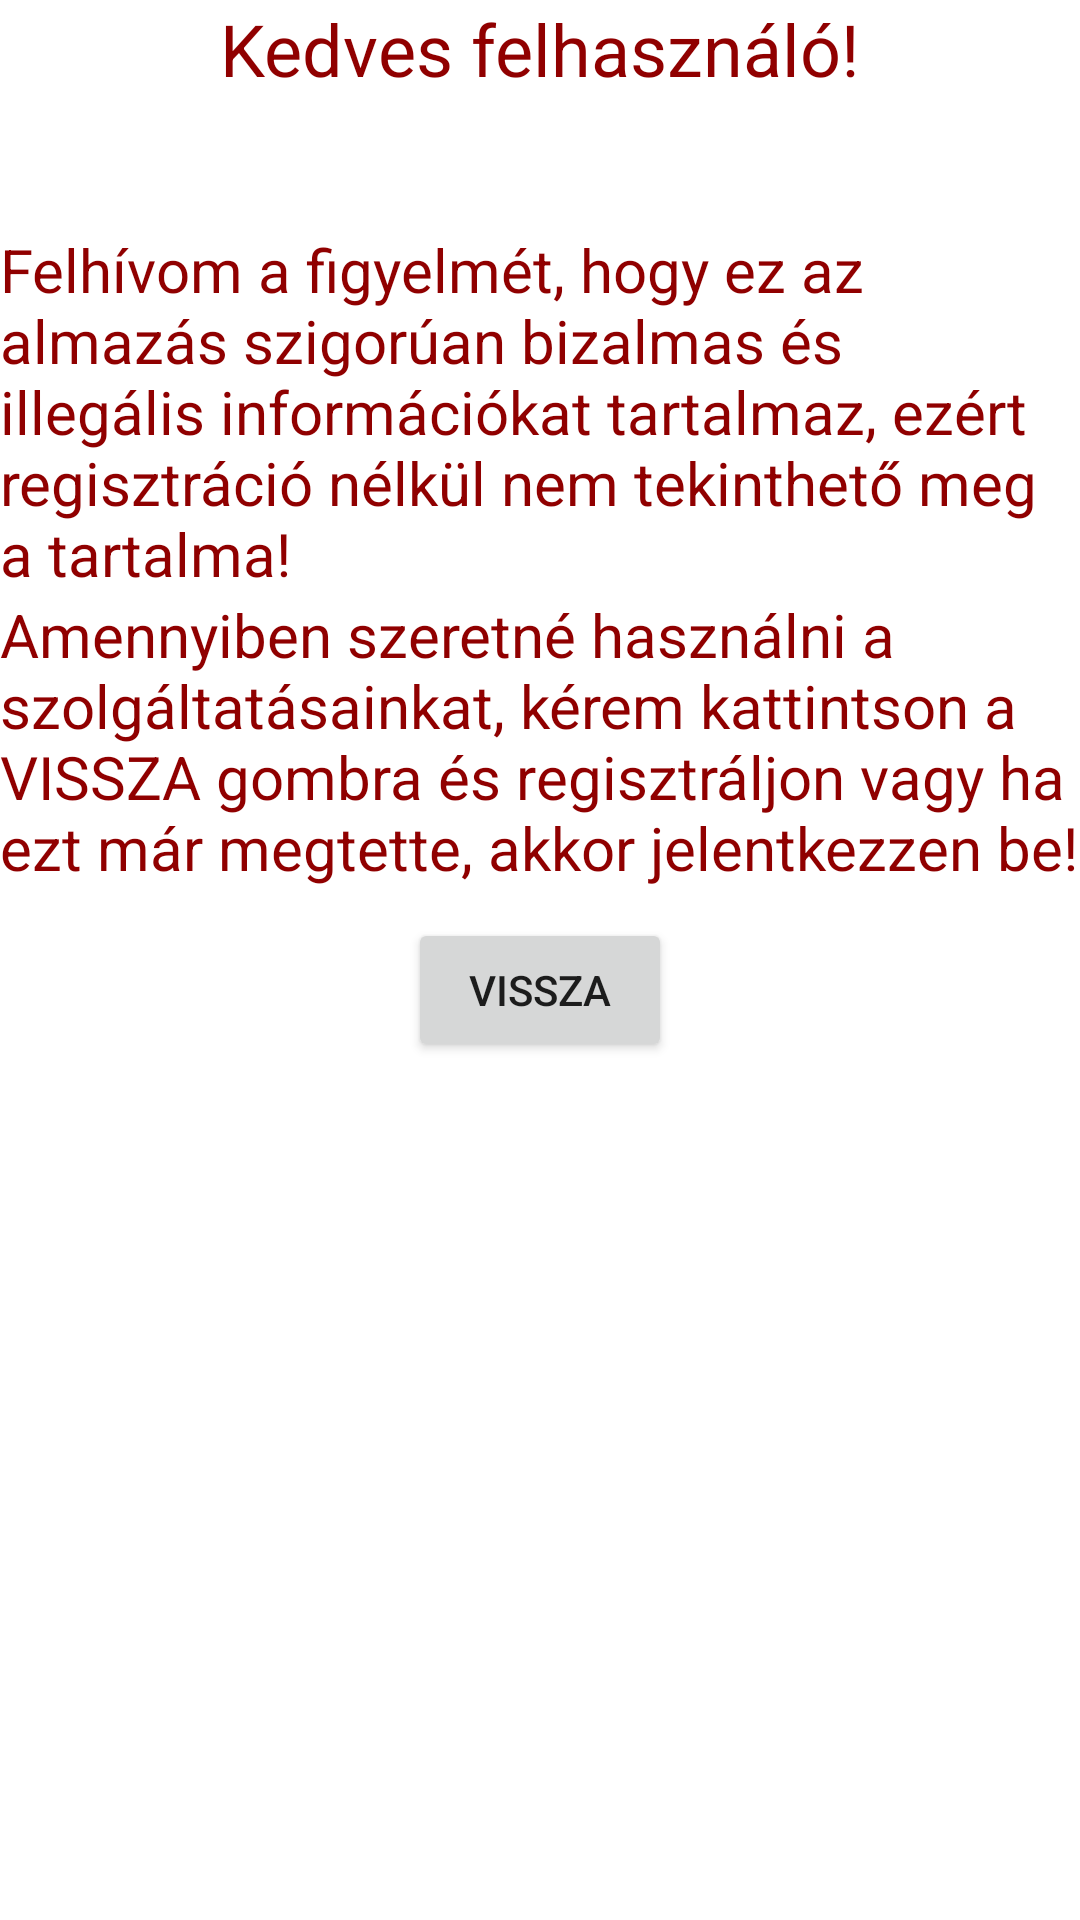

This screen was rendered from an Android layout file. Write that file and the resources it references.
<!-- AndroidManifest.xml: application theme Theme.Okmanyiroda -->
<!-- res/layout/activity_guest.xml -->
<?xml version="1.0" encoding="utf-8"?>
<androidx.constraintlayout.widget.ConstraintLayout xmlns:android="http://schemas.android.com/apk/res/android"
    xmlns:app="http://schemas.android.com/apk/res-auto"
    xmlns:tools="http://schemas.android.com/tools"
    android:layout_width="match_parent"
    android:layout_height="match_parent"
    tools:context=".GuestActivity">

    <TextView
        android:id="@+id/textView"
        android:layout_width="wrap_content"
        android:layout_height="wrap_content"
        android:text="@string/dear_user"
        android:textColor="@color/blood_500"
        android:textSize="24sp"
        app:layout_constraintEnd_toEndOf="parent"
        app:layout_constraintStart_toStartOf="parent"
        app:layout_constraintTop_toTopOf="parent" />

    <TextView
        android:id="@+id/textView2"
        android:layout_width="wrap_content"
        android:layout_height="wrap_content"
        android:layout_marginTop="44dp"
        android:text="@string/sentenceNo1"
        android:textColor="@color/blood_500"
        android:textSize="20sp"
        app:layout_constraintEnd_toEndOf="parent"
        app:layout_constraintHorizontal_bias="0.498"
        app:layout_constraintStart_toStartOf="parent"
        app:layout_constraintTop_toBottomOf="@+id/textView" />


    <TextView
        android:id="@+id/textView3"
        android:layout_width="wrap_content"
        android:layout_height="wrap_content"
        android:text="@string/sentenceNo2"
        android:textColor="@color/blood_500"
        android:textSize="20sp"
        app:layout_constraintEnd_toEndOf="parent"
        app:layout_constraintStart_toStartOf="parent"
        app:layout_constraintTop_toBottomOf="@+id/textView2" />



    <Button
        android:id="@+id/button"
        android:layout_width="wrap_content"
        android:layout_height="wrap_content"
        android:onClick="cancel"
        android:text="@string/prev"
        android:layout_marginTop="@dimen/default_margin"
        app:layout_constraintEnd_toEndOf="parent"
        app:layout_constraintStart_toStartOf="parent"
        app:layout_constraintTop_toBottomOf="@+id/textView3" />

</androidx.constraintlayout.widget.ConstraintLayout>
<!-- resources referenced by this layout -->
<resources>
  <color name="blood_500">#900000</color>
  <dimen name="default_margin">10dp</dimen>
  <string name="dear_user">Kedves felhasználó!</string>
  <string name="prev">Vissza</string>
  <string name="sentenceNo1">Felhívom a figyelmét, hogy ez az almazás szigorúan bizalmas és illegális információkat tartalmaz, ezért regisztráció nélkül nem tekinthető meg a tartalma!</string>
  <string name="sentenceNo2">Amennyiben szeretné használni a szolgáltatásainkat, kérem kattintson a VISSZA gombra és regisztráljon vagy ha ezt már megtette, akkor jelentkezzen be!</string>
  <style name="Theme.Okmanyiroda" parent="Theme.MaterialComponents.DayNight.DarkActionBar">
          
          <item name="colorPrimary">@color/blood_500</item>
          <item name="colorPrimaryVariant">@color/purple_700</item>
          <item name="colorOnPrimary">@color/white</item>
          
          <item name="colorSecondary">@color/teal_200</item>
          <item name="colorSecondaryVariant">@color/teal_700</item>
          <item name="colorOnSecondary">@color/black</item>
          
          <item name="android:statusBarColor" tools:targetApi="l">?attr/colorPrimaryVariant</item>
          
      </style>
  <color name="purple_700">#000000</color>
  <color name="white">#FFFFFFFF</color>
  <color name="teal_200">#BB0000</color>
  <color name="teal_700">#DD0000</color>
  <color name="black">#FF000000</color>
</resources>
